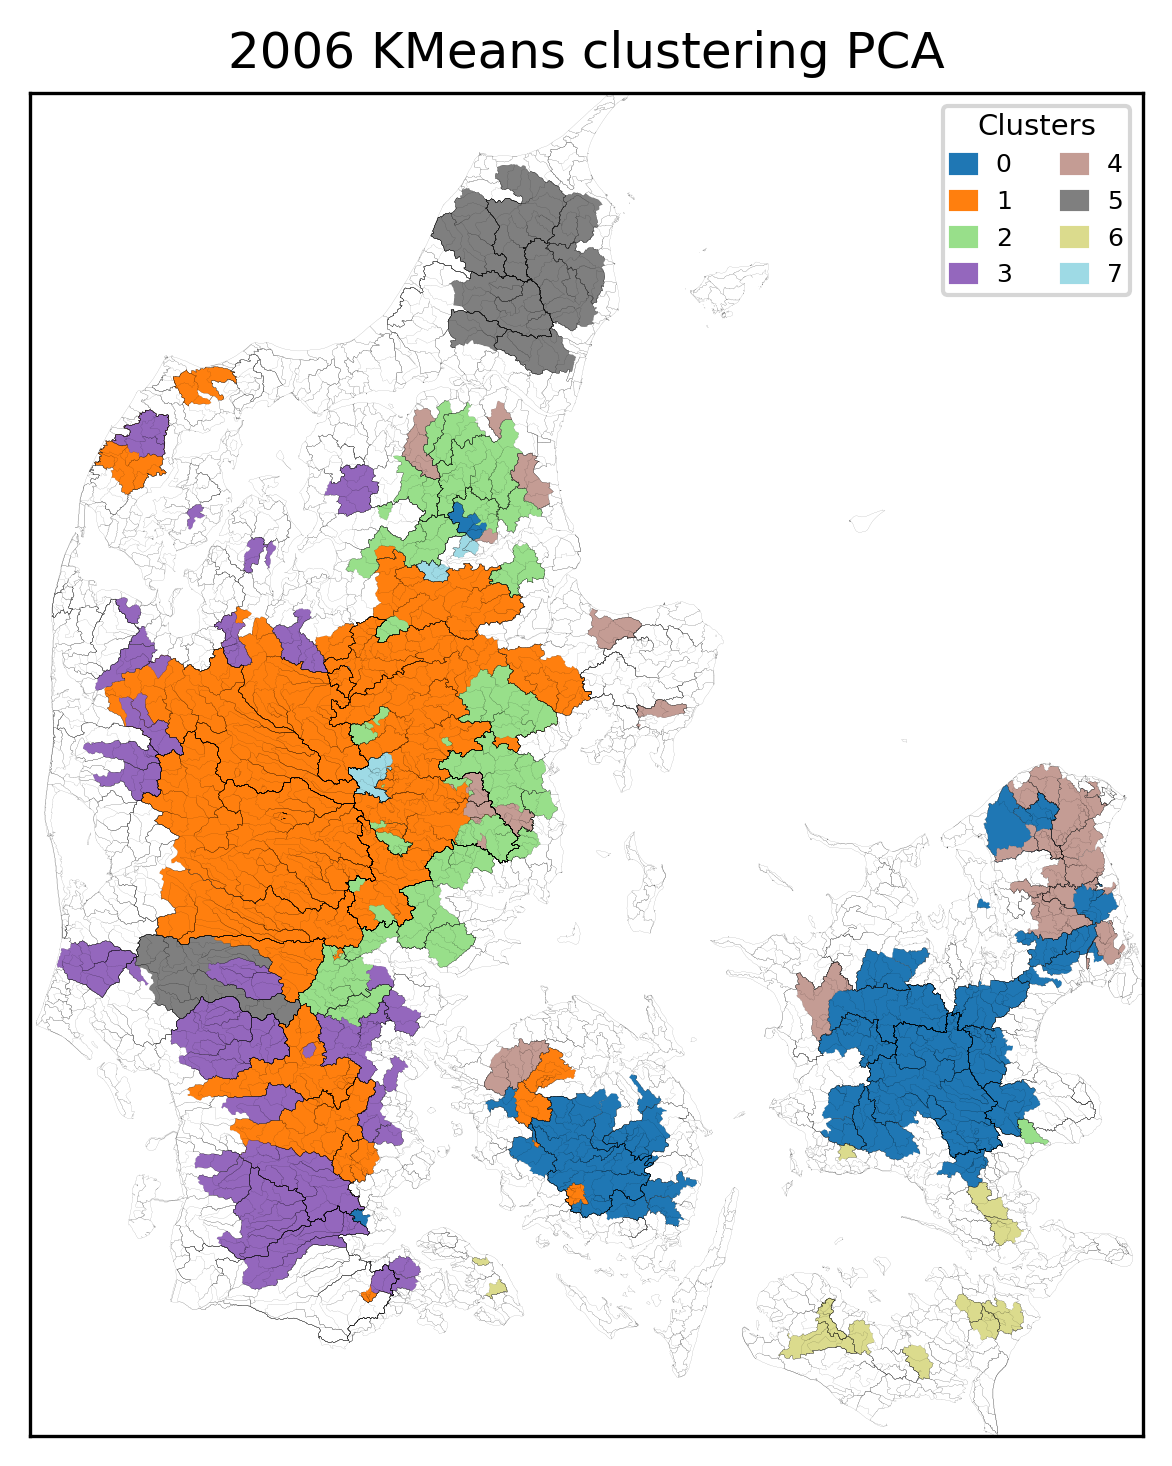

The file beside this chart, header and first rows:
, Cluster
15000069, 0
52000020, 0
51000024, 0
52000063, 0
52000033, 0
51000002, 0
56000006, 0
56000003, 0
55000017, 0
55000018, 0
56000001, 0
56000002, 0
53000235, 0
53000028, 0
44000021, 0
46000018, 0
49000054, 0
56000007, 0
57000057, 0
57000055, 0
57000053, 0
57000044, 0
59000006, 0
58000047, 0
57000063, 0
57000058, 0
57000050, 0
57000049, 0
57000052, 0
67000019, 0
53000010, 0
52000068, 0
50000051, 0
45000003, 0
45000002, 0
44000188, 0
45000004, 0
45000369, 0
45000043, 0
45000034, 0
46000001, 0
46000017, 0
45000058, 0
49000092, 0
47000036, 0
47000037, 0
47000001, 0
41000012, 0
25000021, 1
11000011, 1
18000077, 1
17000004, 1
21000569, 1
21000413, 1
21000461, 1
21000467, 1
21000089, 1
21000062, 1
21000084, 1
21000085, 1
... 195 more rows
